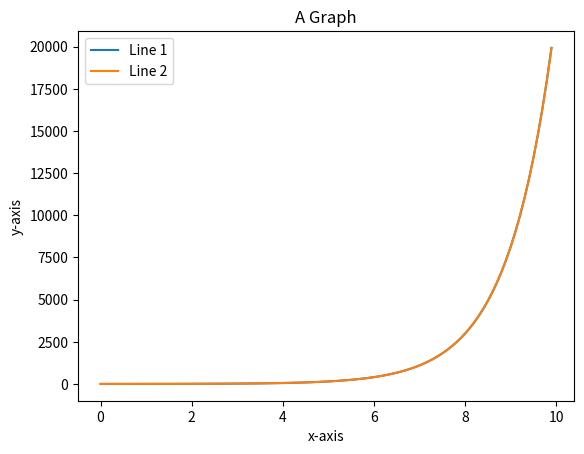

Write the Python code that produced this figure.
import matplotlib.pyplot as plt
import numpy as np

# rng generator
rng=np.random.default_rng()
rints=rng.random(100)

# x-axis values
x1=np.arange(0,10,0.1)
x2=np.arange(0,10,0.1)

# define a scale value since rng.random only goes from 0 -> 1
scale_value = 10

# y-axis values
y1=np.e**x1

#test prints
print(len(x1))
print(len(y1))

# find line of best fit (x-values,y-values,degree of polynomial for fit)
model=np.poly1d(np.polyfit(x1,y1,50))

# graph axis limits
#plt.xlim(0,10)
#plt.ylim(-1,10)

# plotting
plt.plot(x1,y1,label="Line 1")
plt.plot(x2,model(x2),label="Line 2")

# naming the x-axis
plt.xlabel('x-axis')

# naming the y-axis
plt.ylabel('y-axis')

# giving the graph a title
plt.title('A Graph')

# giving the graph a legend
plt.legend()

# prints the coefficients for each term of the fit polynomial
print(model)

# showing the plot
plt.show()
